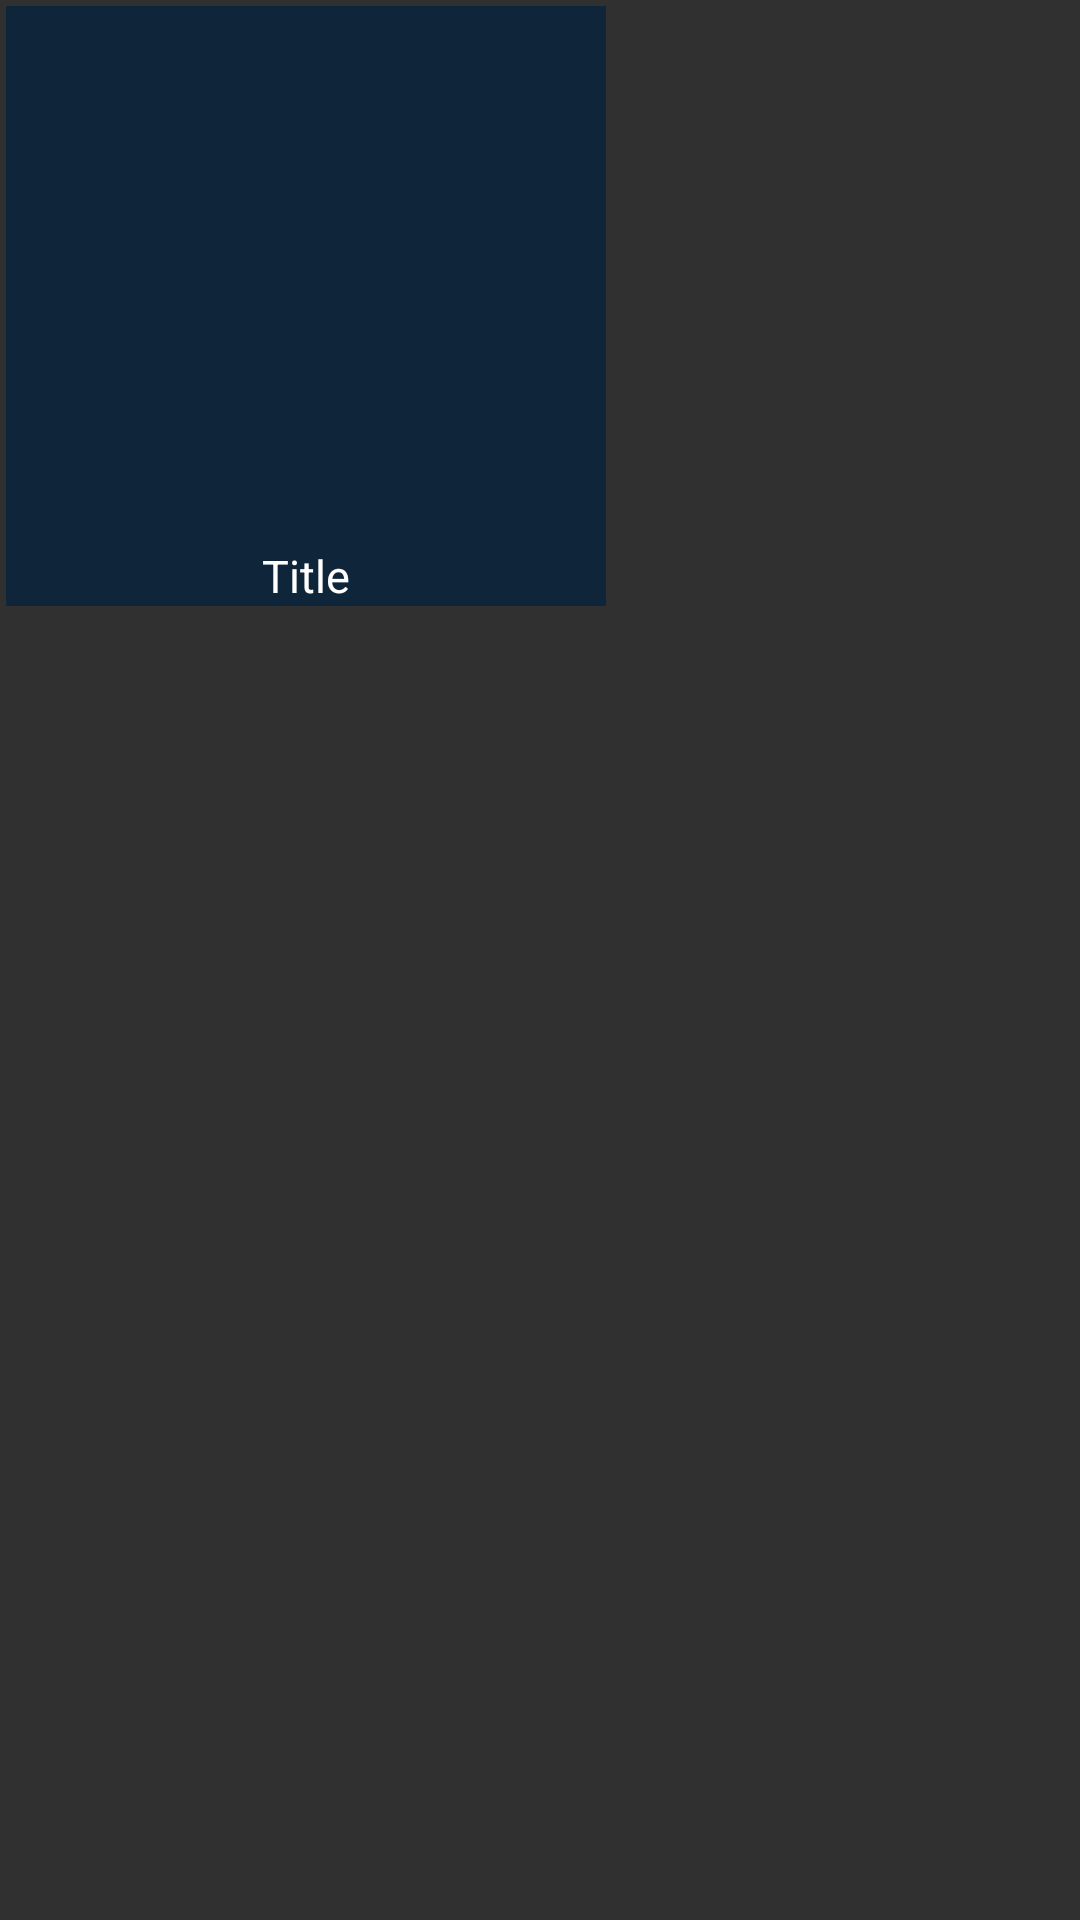

This screen was rendered from an Android layout file. Write that file and the resources it references.
<!-- AndroidManifest.xml: application theme Theme.AppCompat.NoActionBar -->
<!-- res/layout/gridview_object.xml -->
<?xml version="1.0" encoding="utf-8"?>
<RelativeLayout xmlns:android="http://schemas.android.com/apk/res/android"
    android:orientation="vertical" android:layout_width="match_parent"
    android:layout_height="match_parent">

    <RelativeLayout
        android:layout_width="200sp"
        android:layout_height="200sp"
        android:id="@+id/rl_category_frame"
        android:layout_alignParentTop="true"
        android:layout_alignParentStart="true"
        android:background="@color/button"
        android:layout_margin="2sp">

        <TextView
            android:layout_width="wrap_content"
            android:layout_height="wrap_content"
            android:textAppearance="?android:attr/textAppearanceLarge"
            android:text="Title"
            android:id="@+id/tv_category_title"
            android:layout_gravity="bottom|center"
            android:layout_marginLeft="5sp"
            android:layout_marginRight="5sp"
            android:layout_alignParentBottom="true"
            android:layout_centerHorizontal="true"
            android:textSize="15sp" />

        <ImageView
            android:layout_width="170sp"
            android:layout_height="170sp"
            android:id="@+id/iv_category_preview"
            android:layout_gravity="center_horizontal|center_vertical"
            android:layout_marginLeft="0dp"
            android:layout_marginRight="0dp"
            android:layout_alignParentTop="true"
            android:layout_centerHorizontal="true"
            android:layout_marginTop="10sp" />
    </RelativeLayout>
</RelativeLayout>
<!-- resources referenced by this layout -->
<resources>
  <color name="button">#0E253A</color>
</resources>
